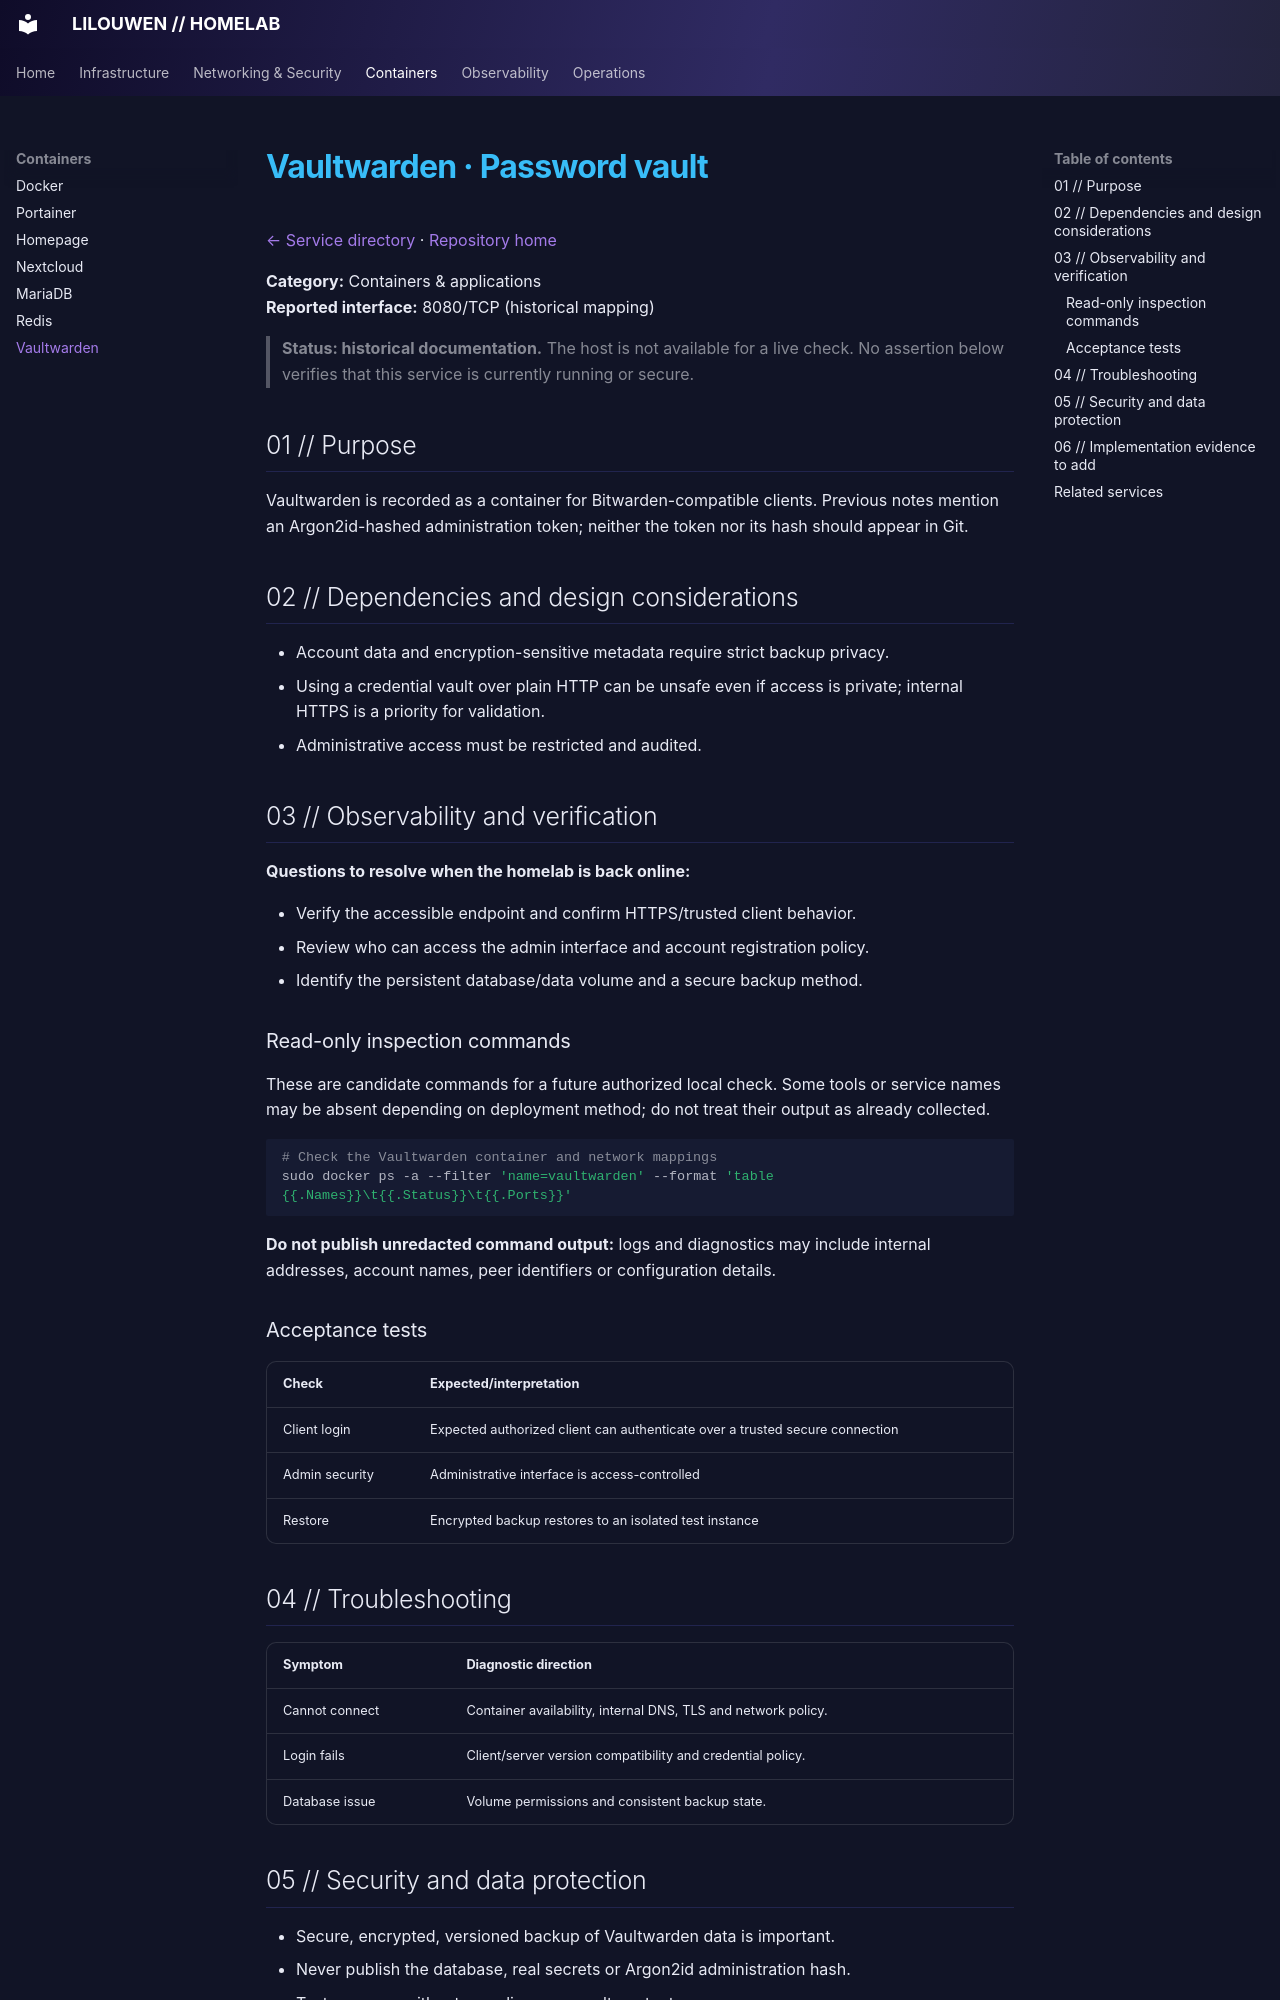

repository: lilouwen/homelab · page: services/vaultwarden/index.html · generator: mkdocs

# Vaultwarden · Password vault

[← Service directory](README.md) · [Repository home](../../README.md)

**Category:** Containers & applications  
**Reported interface:** 8080/TCP (historical mapping)

> **Status: historical documentation.** The host is not available for a live check. No assertion below verifies that this service is currently running or secure.

## 01 // Purpose

Vaultwarden is recorded as a container for Bitwarden-compatible clients. Previous notes mention an Argon2id-hashed administration token; neither the token nor its hash should appear in Git.

## 02 // Dependencies and design considerations

- Account data and encryption-sensitive metadata require strict backup privacy.
- Using a credential vault over plain HTTP can be unsafe even if access is private; internal HTTPS is a priority for validation.
- Administrative access must be restricted and audited.

## 03 // Observability and verification

**Questions to resolve when the homelab is back online:**

- Verify the accessible endpoint and confirm HTTPS/trusted client behavior.
- Review who can access the admin interface and account registration policy.
- Identify the persistent database/data volume and a secure backup method.

### Read-only inspection commands

These are candidate commands for a future authorized local check. Some tools or service names may be absent depending on deployment method; do not treat their output as already collected.

```bash
# Check the Vaultwarden container and network mappings
sudo docker ps -a --filter 'name=vaultwarden' --format 'table {{.Names}}\t{{.Status}}\t{{.Ports}}'
```

**Do not publish unredacted command output:** logs and diagnostics may include internal addresses, account names, peer identifiers or configuration details.

### Acceptance tests

| Check | Expected/interpretation |
|---|---|
| Client login | Expected authorized client can authenticate over a trusted secure connection |
| Admin security | Administrative interface is access-controlled |
| Restore | Encrypted backup restores to an isolated test instance |

## 04 // Troubleshooting

| Symptom | Diagnostic direction |
|---|---|
| Cannot connect | Container availability, internal DNS, TLS and network policy. |
| Login fails | Client/server version compatibility and credential policy. |
| Database issue | Volume permissions and consistent backup state. |
